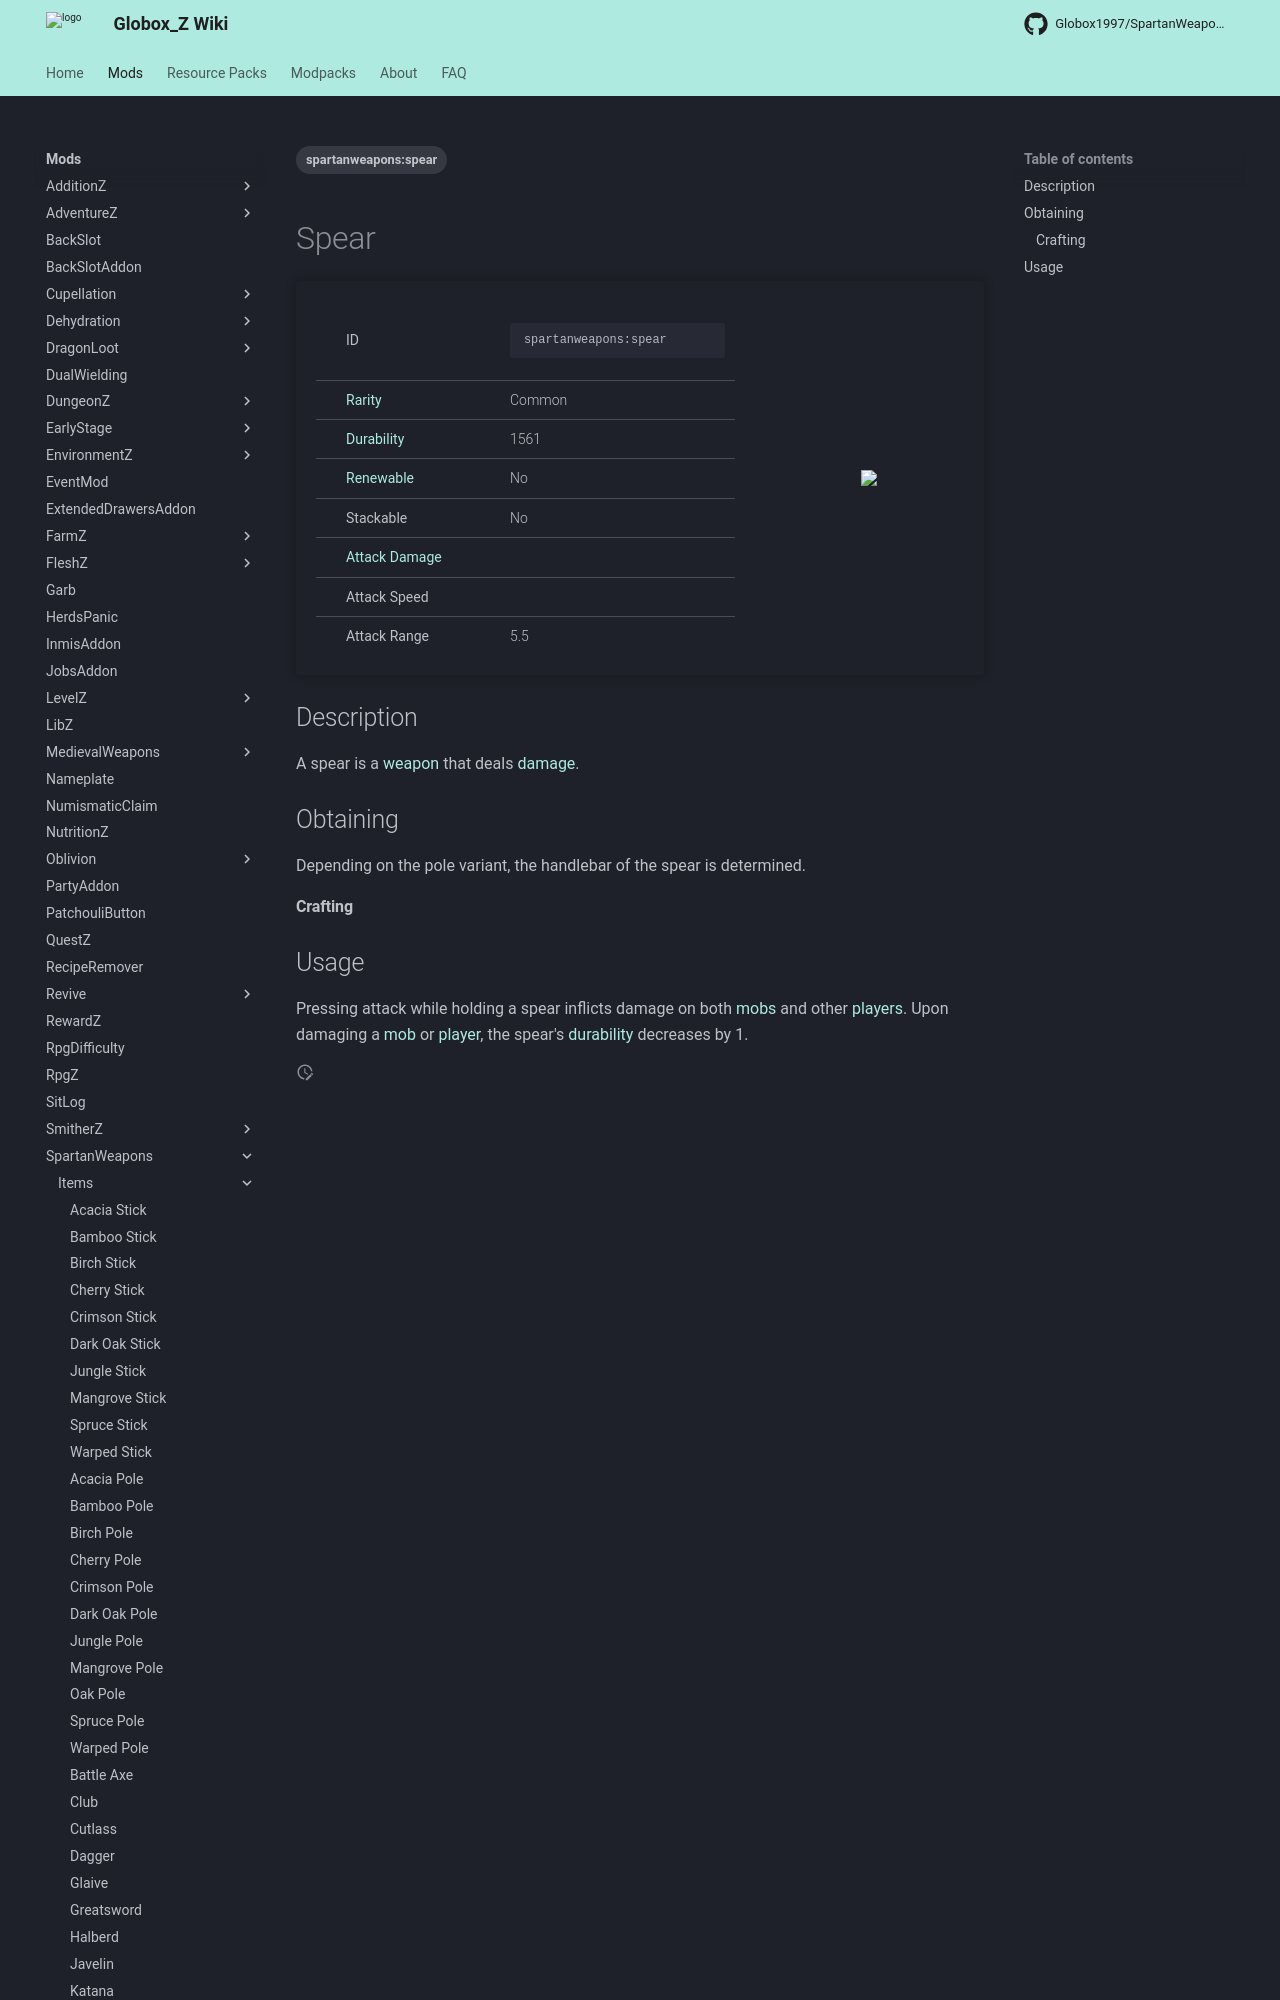

repository: Globox1997/wiki · page: mods/SpartanWeapons/Items/Spear/index.html · generator: mkdocs

---
title: Spear
project: spartanweapons
summary: spartanweapons item spear
tags:
    - spartanweapons:spear
---
# Spear
<div class="main_table">
<div class="left_main_table">
<table class="left_table">
    <tbody>
        <tr>
            <td class="first-column">ID</td>
            <td class="second-column">
            ```
            spartanweapons:spear
            ```
            </td>
        </tr>
        <tr id="linear-top">
            <td class="first-column"><a href="https://minecraft.wiki/w/Rarity" target="_blank">Rarity</a></td>
            <td class="second-column">Common</td>
        </tr>
        <tr id="linear-top">
            <td class="first-column"><a href="https://minecraft.wiki/w/Durability" target="_blank">Durability</a></td>
            <td class="second-column">1561</td>
        </tr>
        <tr id="linear-top">
            <td class="first-column"><a href="https://minecraft.wiki/w/Renewable_resource" target="_blank">Renewable</a></td>
            <td class="second-column">No</td>
        </tr>
        <tr id="linear-top">
            <td class="first-column">Stackable</td>
            <td class="second-column">No</td>
        </tr>
        <tr id="linear-top">
            <td class="first-column"><a href="https://minecraft.wiki/w/Damage" target="_blank">Attack Damage</a></td>
            <td class="second-column icon-element" icon-count="9" icon-id="melee" icon-exclusive></td>
        </tr>
        <tr id="linear-top">
            <td class="first-column">Attack Speed</td>
            <td class="second-column icon-element" icon-count="1" icon-id="melee_speed" icon-exclusive></td>
        </tr>
        <tr id="linear-top">
            <td class="first-column">Attack Range</td>
            <td class="second-column">5.5</td>
        </tr>
    </tbody>
</table>
</div>
    <img src="/wiki/assets/spartanweapons/items/diamond_oak_spear.png" loading="lazy" class="right_img_table"/>
</div>

## Description
A spear is a [weapon](https://minecraft.wiki/w/Weapon) that deals [damage](https://minecraft.wiki/w/Damage).

## Obtaining
Depending on the pole variant, the handlebar of the spear is determined.
